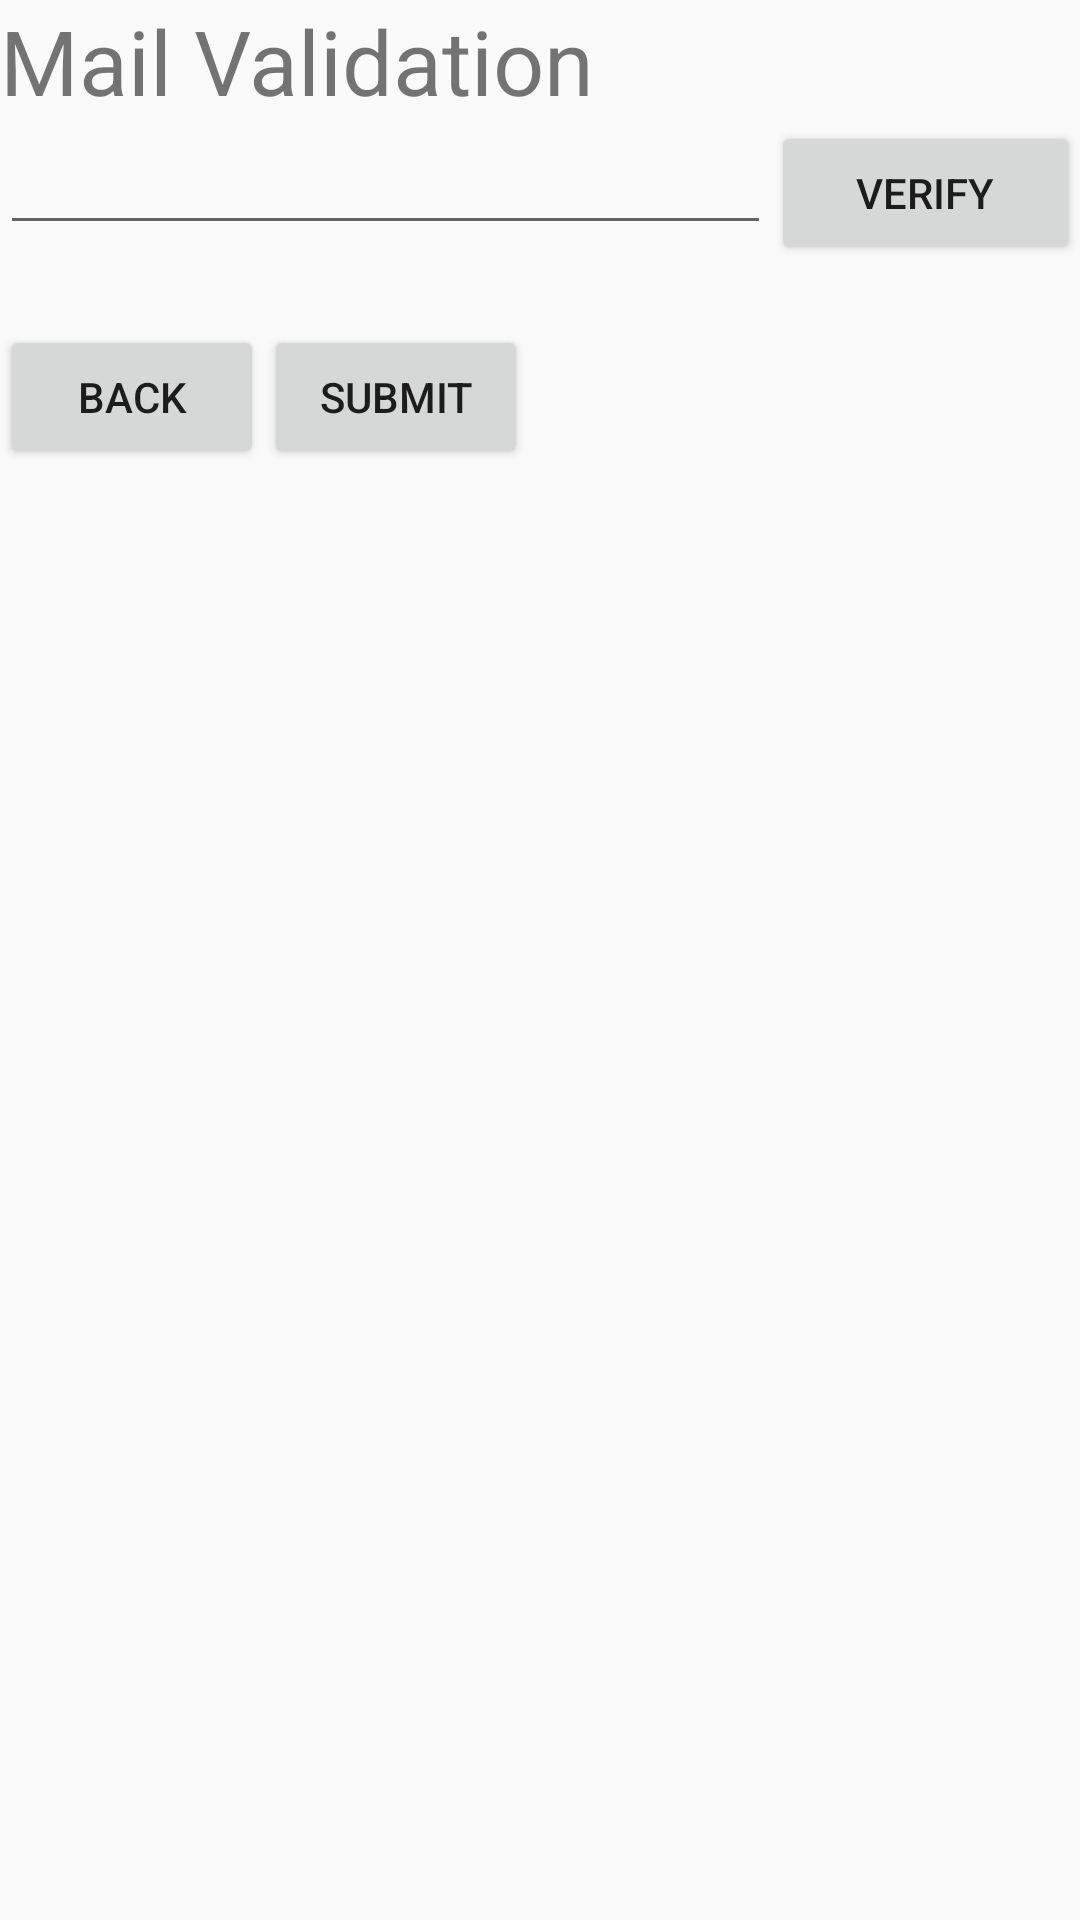

Write the Android layout XML for this screen, with the resource values it uses.
<!-- AndroidManifest.xml: application theme AppTheme -->
<!-- res/layout/fragment_mail_validation.xml -->
<LinearLayout xmlns:android="http://schemas.android.com/apk/res/android"
    xmlns:tools="http://schemas.android.com/tools"
    android:layout_width="match_parent"
    android:layout_height="match_parent"
    android:orientation="vertical"
    android:layout_marginTop="20dp"
    tools:context="orion.myorionwithfragmentssignup.fragments.MailValidationFragment">

    
    <TextView
        android:layout_width="match_parent"
        android:layout_height="wrap_content"
        android:textSize="30sp"
        android:text="Mail Validation" />


    <LinearLayout
        android:layout_width="match_parent"
        android:layout_height="wrap_content"
        android:orientation="horizontal">


        <EditText
            android:layout_width="0dp"
            android:layout_weight="1"
            android:layout_height="wrap_content"
            android:text=""
            android:id="@+id/verify_mail"/>

        <Button
            android:layout_width="0dp"
            android:layout_weight=".40"
            android:text="verify"
            android:layout_height="wrap_content"
            android:id="@+id/verify_mail_btn"/>


    </LinearLayout>

    <LinearLayout
        android:layout_width="match_parent"
        android:layout_height="wrap_content"
        android:orientation="horizontal"
        android:layout_marginTop="20dp">

    <Button
        android:layout_width="wrap_content"
        android:layout_height="wrap_content"
        android:text="@string/enter_btnname_prevs"
        android:onClick="togoBack"
        android:id="@+id/togoback"/>

    <Button
        android:layout_width="wrap_content"
        android:layout_height="wrap_content"
        android:text="SUBMIT"

        android:id="@+id/tosubmit"/>

    </LinearLayout>

</LinearLayout>
<!-- resources referenced by this layout -->
<resources>
  <string name="enter_btnname_prevs">Back</string>
  <style name="AppTheme" parent="Theme.AppCompat.Light.DarkActionBar">
          
          <item name="colorPrimary">@color/colorPrimary</item>
          <item name="colorPrimaryDark">@color/colorPrimaryDark</item>
          <item name="colorAccent">@color/colorAccent</item>
      </style>
  <color name="colorPrimary">#3F51B5</color>
  <color name="colorPrimaryDark">#303F9F</color>
  <color name="colorAccent">#FF4081</color>
</resources>
